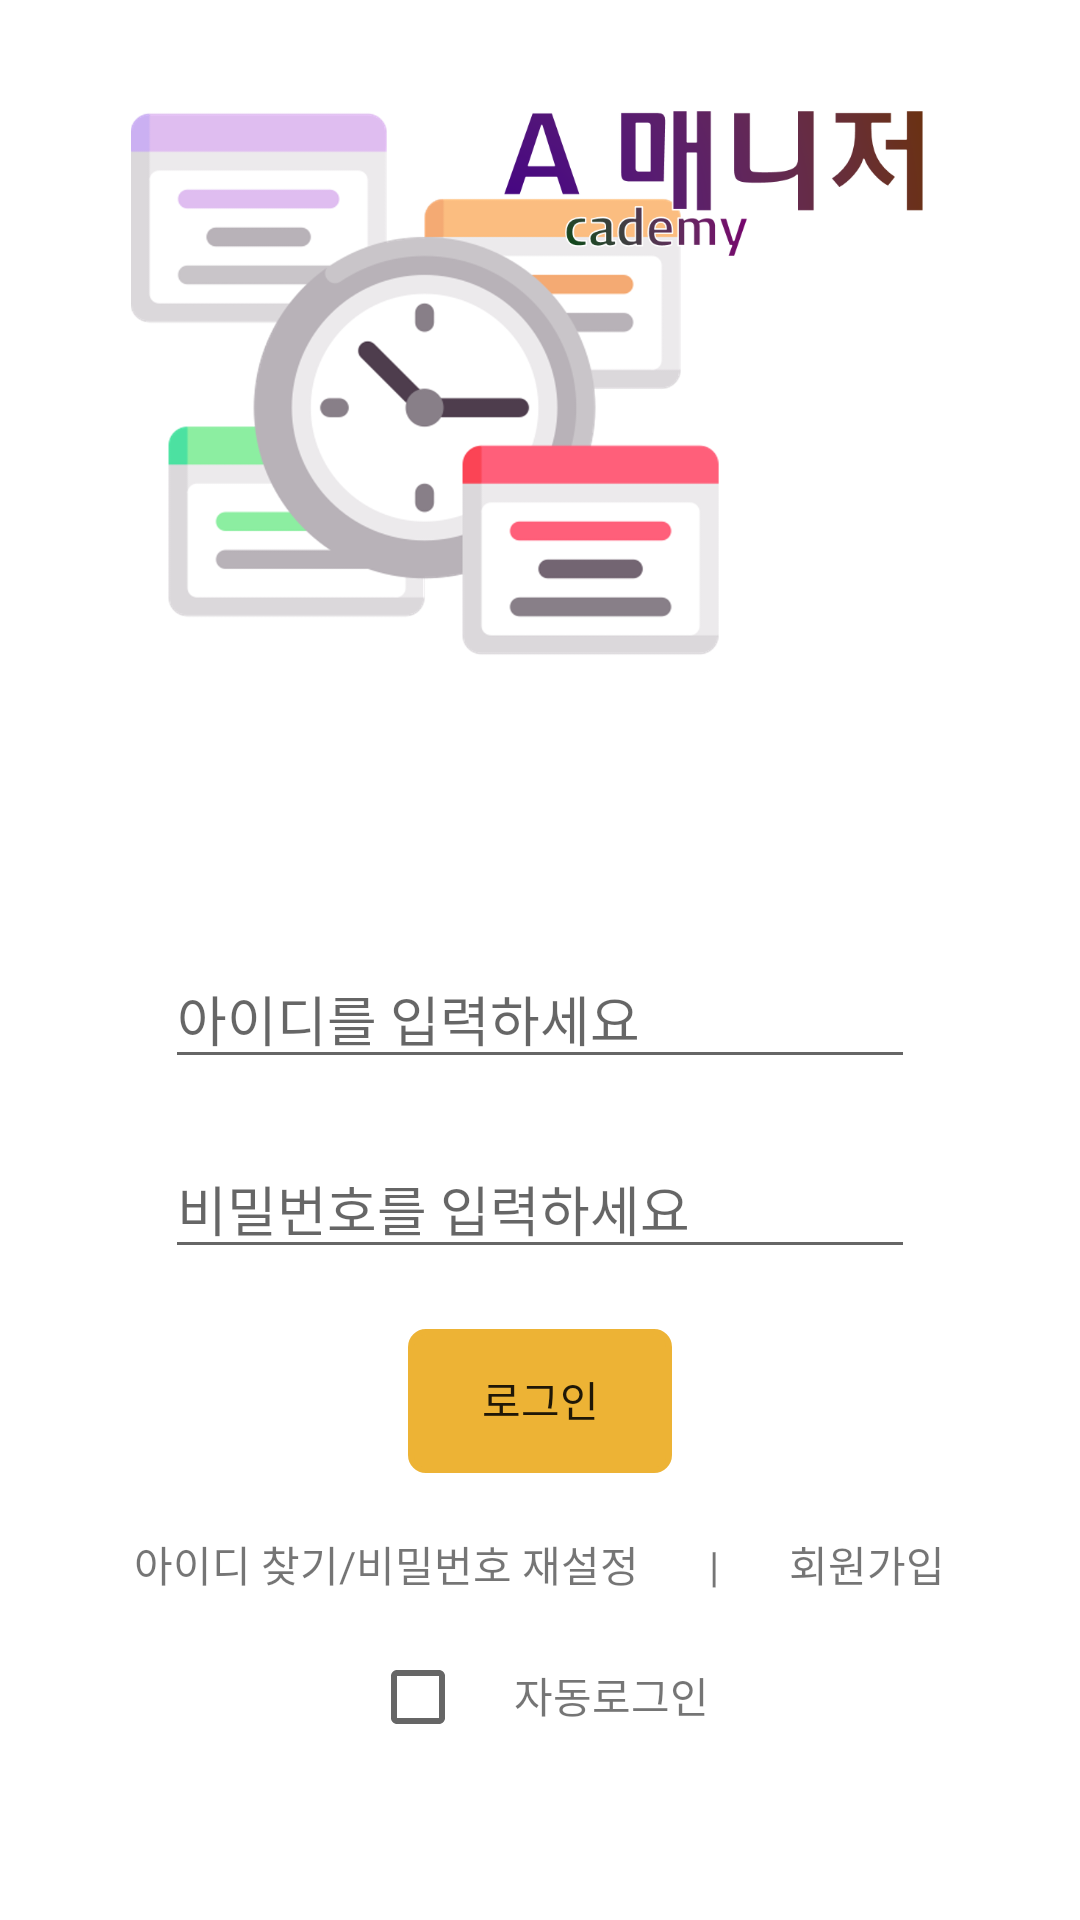

Android layout source for this screen:
<!-- AndroidManifest.xml: application theme Theme.NewApp -->
<!-- res/layout/login.xml -->
<?xml version="1.0" encoding="utf-8"?>
<LinearLayout xmlns:android="http://schemas.android.com/apk/res/android"
    xmlns:app="http://schemas.android.com/apk/res-auto"
    android:layout_height="match_parent"
    android:layout_width="match_parent"
    android:orientation="vertical">
    <LinearLayout
        android:layout_width="match_parent"
        android:layout_height="match_parent"
        android:layout_weight="3"
        android:orientation="vertical"
        android:gravity="center">

        <ImageView
            android:layout_width="match_parent"
            android:layout_height="match_parent"
            android:src="@drawable/logo2"
            android:padding="30dp"/>
    </LinearLayout>

    <LinearLayout
        android:layout_width="match_parent"
        android:layout_height="match_parent"
        android:layout_weight="2"
        android:gravity="center"
        android:orientation="vertical">

        <EditText
            android:id="@+id/id"
            android:layout_width="250dp"
            android:layout_height="wrap_content"
            android:hint="아이디를 입력하세요"
            android:inputType="textEmailAddress"
            android:layout_margin="10dp"/>

        <EditText
            android:id="@+id/password"
            android:layout_width="250dp"
            android:layout_height="wrap_content"
            android:hint="비밀번호를 입력하세요"
            android:layout_margin="10dp" />

        <Button
            android:id="@+id/login_button"
            android:layout_width="wrap_content"
            android:layout_height="wrap_content"
            android:background="@drawable/round_button"
            android:text="로그인"
            app:backgroundTint="#EDB335"
            app:rippleColor="#EDB335"
            android:layout_margin="10dp"/>
        <LinearLayout
            android:layout_width="wrap_content"
            android:layout_height="wrap_content"
            android:orientation="horizontal">
            <TextView
                android:layout_width="wrap_content"
                android:layout_height="wrap_content"
                android:text="아이디 찾기/비밀번호 재설정"
                android:clickable="true"
                android:id="@+id/find_id"
                android:layout_margin="10dp"/>

            <TextView
                android:layout_width="wrap_content"
                android:layout_height="wrap_content"
                android:text=" | "
                android:layout_margin="10dp"/>

            <TextView
                android:layout_width="wrap_content"
                android:layout_height="wrap_content"
                android:text="회원가입"
                android:clickable="true"
                android:id="@+id/join"
                android:layout_margin="10dp"/>

        </LinearLayout>

        <LinearLayout
            android:layout_width="wrap_content"
            android:layout_height="wrap_content"
            android:orientation="horizontal">

            <CheckBox
                android:layout_width="wrap_content"
                android:layout_height="wrap_content"
                android:id="@+id/auto_login"/>
            <TextView
                android:layout_width="wrap_content"
                android:layout_height="wrap_content"
                android:text="자동로그인"/>

        </LinearLayout>

    </LinearLayout>

</LinearLayout>
<!-- resources referenced by this layout -->
<resources>
  <!-- drawable logo2: png bitmap (drawable, 137074 bytes) -->
  <!-- drawable round_button (drawable) -->
  <shape xmlns:android="http://schemas.android.com/apk/res/android"
      android:shape="rectangle">
      <stroke
          android:width="2dp" />
      <padding
          android:bottom="1dp"/>
      <corners
          android:radius="5dp"/>
  
  </shape>
  <style name="Theme.NewApp" parent="Theme.MaterialComponents.Light.NoActionBar">
          
          <item name="colorPrimary">#EDB335</item>
          <item name="colorPrimaryVariant">#DD9E13</item>
          <item name="colorOnPrimary">@color/white</item>
          
          <item name="colorSecondary">@color/teal_200</item>
          <item name="colorSecondaryVariant">@color/teal_700</item>
          <item name="colorOnSecondary">@color/black</item>
          
          <item name="android:statusBarColor" tools:targetApi="l">?attr/colorPrimaryVariant</item>
          
      </style>
  <color name="white">#FFFFFFFF</color>
  <color name="teal_200">#FF03DAC5</color>
  <color name="teal_700">#FF018786</color>
  <color name="black">#FF000000</color>
</resources>
